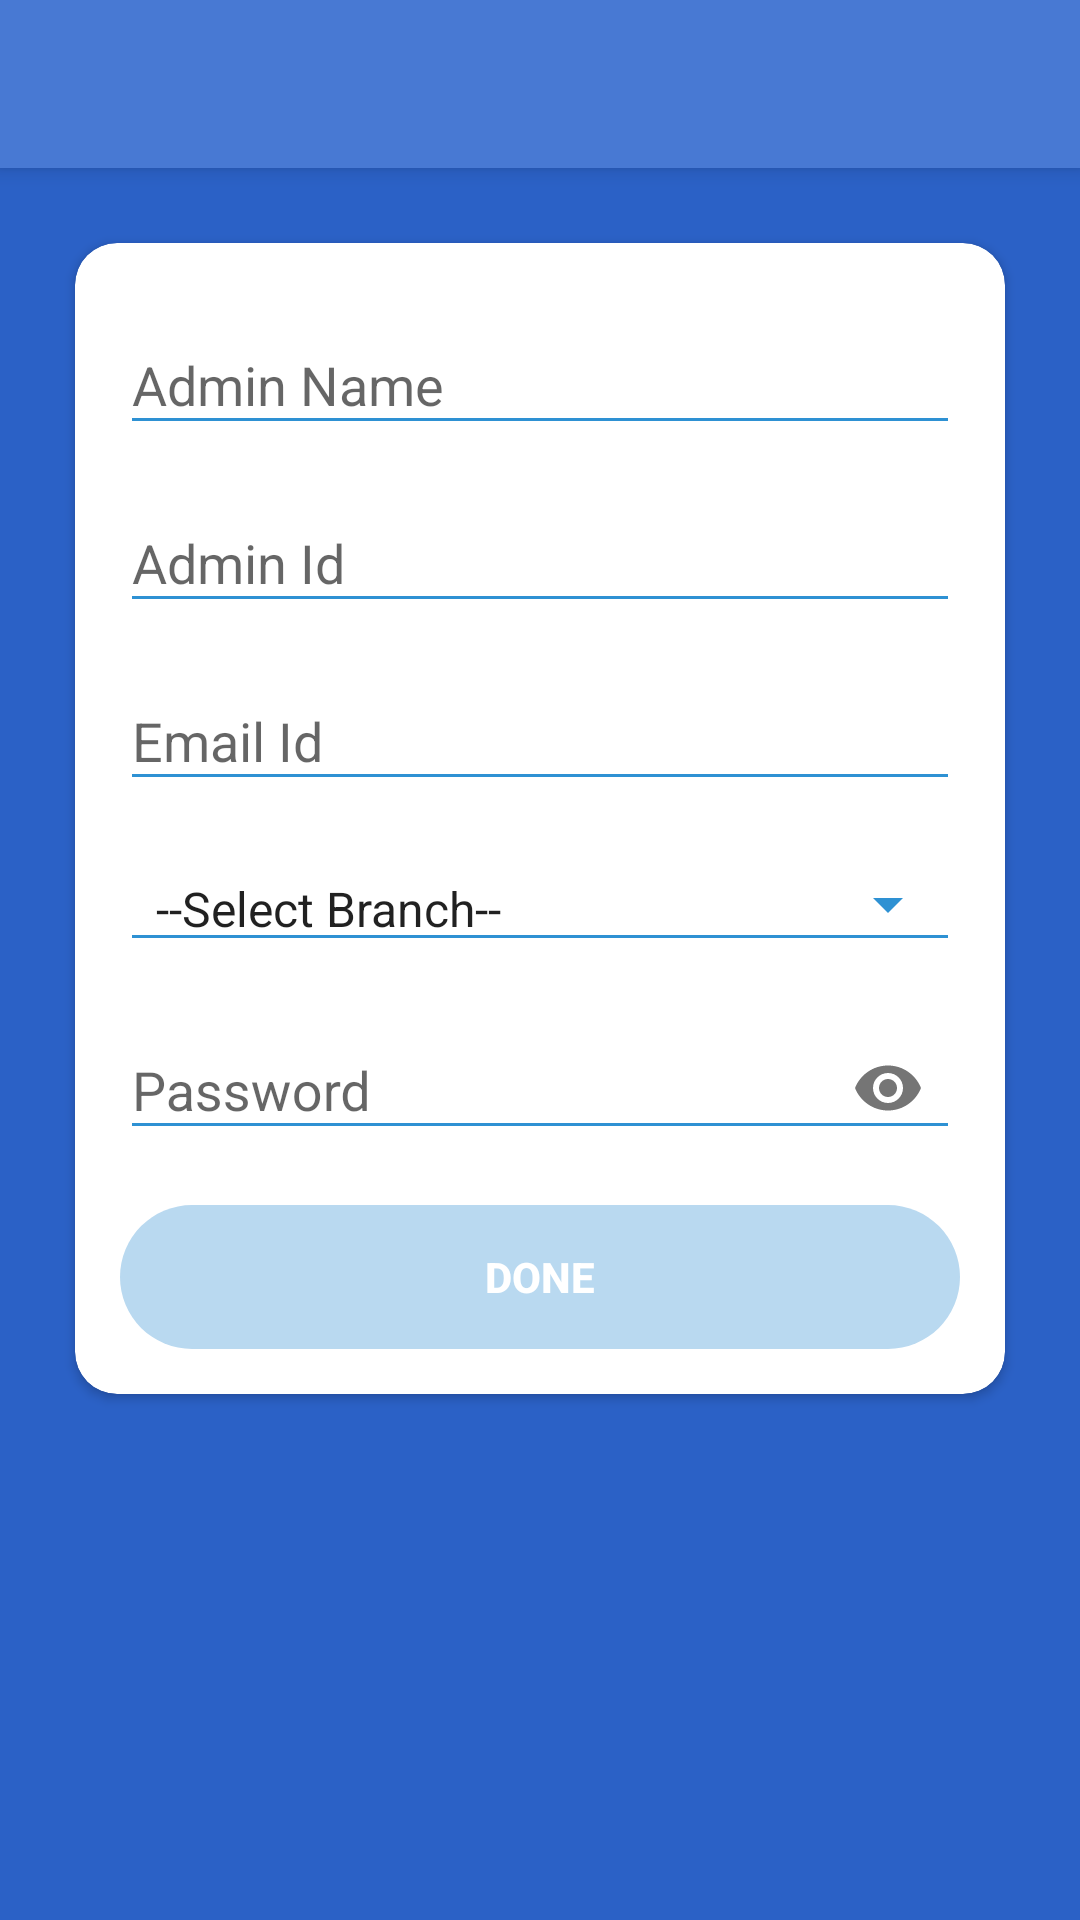

This screen was rendered from an Android layout file. Write that file and the resources it references.
<!-- AndroidManifest.xml: application theme AppTheme -->
<!-- res/layout/activity_admin_registration.xml -->
<?xml version="1.0" encoding="utf-8"?>
<android.support.constraint.ConstraintLayout xmlns:android="http://schemas.android.com/apk/res/android"
    xmlns:app="http://schemas.android.com/apk/res-auto"
    xmlns:tools="http://schemas.android.com/tools"
    android:layout_width="match_parent"
    android:layout_height="match_parent"
    android:focusableInTouchMode="true"
    android:background="@color/colorAccent"
    tools:context=".AdminRegistrationActivity">

    <android.support.v7.widget.Toolbar
            android:id="@+id/admin_registration_toolbar"
            android:layout_width="match_parent"
            android:layout_height="?attr/actionBarSize"
            android:background="?attr/colorPrimary"
            android:elevation="4dp"
            android:theme="@style/ThemeOverlay.AppCompat.Dark"
            app:popupTheme="@style/ThemeOverlay.AppCompat.Light"
            tools:ignore="MissingConstraints"
            android:backgroundTint="@color/color_toolbar"/>
        <ScrollView
            android:layout_width="match_parent"
            android:layout_height="match_parent">

            <LinearLayout
                android:layout_width="match_parent"
                android:layout_height="wrap_content"
                android:orientation="vertical">

                <android.support.v7.widget.CardView
                    android:layout_width="match_parent"
                    android:layout_height="wrap_content"
                    android:layout_marginStart="25dp"
                    android:layout_marginTop="81dp"
                    android:layout_marginEnd="25dp"
                    android:layout_marginBottom="25dp"
                    app:cardBackgroundColor="@android:color/background_light"
                    app:cardCornerRadius="14dp"
                    app:layout_constraintBottom_toBottomOf="parent"
                    app:layout_constraintEnd_toEndOf="parent"
                    app:layout_constraintStart_toStartOf="parent"
                    app:layout_constraintTop_toBottomOf="@+id/student_registration_toolbar">

                    <ScrollView
                        android:layout_width="match_parent"
                        android:layout_height="match_parent">

                        <LinearLayout
                            android:layout_width="match_parent"
                            android:layout_height="wrap_content"
                            android:orientation="vertical">


                            <android.support.design.widget.TextInputLayout
                                android:layout_width="match_parent"
                                android:layout_height="wrap_content"
                                android:layout_marginStart="15dp"
                                android:layout_marginTop="15dp"
                                android:layout_marginEnd="15dp">


                                <EditText
                                    android:id="@+id/tb_add_admin_name"
                                    android:layout_width="match_parent"
                                    android:layout_height="wrap_content"
                                    android:ems="10"
                                    android:hint="Admin Name"
                                    android:backgroundTint="@color/colorPrimary"
                                    android:inputType="textPersonName" />
                            </android.support.design.widget.TextInputLayout>


                            <android.support.design.widget.TextInputLayout
                                android:layout_width="match_parent"
                                android:layout_height="wrap_content"
                                android:layout_marginStart="15dp"
                                android:layout_marginTop="7dp"
                                android:layout_marginEnd="15dp">

                                <EditText
                                    android:id="@+id/tb_add_admin_id"
                                    android:layout_width="match_parent"
                                    android:layout_height="wrap_content"
                                    android:ems="10"
                                    android:hint="Admin Id"
                                    android:backgroundTint="@color/colorPrimary"
                                    android:inputType="textPersonName" />

                            </android.support.design.widget.TextInputLayout>


                            <android.support.design.widget.TextInputLayout
                                android:layout_width="match_parent"
                                android:layout_height="wrap_content"
                                android:layout_marginStart="15dp"
                                android:layout_marginTop="7dp"
                                android:layout_marginEnd="15dp">

                                <EditText
                                    android:id="@+id/tb_add_admin_email"
                                    android:layout_width="match_parent"
                                    android:layout_height="wrap_content"
                                    android:backgroundTint="@color/colorPrimary"
                                    android:ems="10"
                                    android:hint="Email Id"
                                    android:inputType="textEmailAddress" />
                            </android.support.design.widget.TextInputLayout>

                            <Spinner
                                android:id="@+id/spinner_add_admin_branch"
                                android:layout_width="match_parent"
                                android:layout_height="wrap_content"
                                android:backgroundTint="@color/colorPrimary"
                                android:layout_marginStart="15dp"
                                android:layout_marginTop="15dp"
                                android:layout_marginEnd="15dp"
                                android:entries="@array/array_branch_name"
                                style="@style/Widget.AppCompat.Spinner.Underlined"
                                />

                            <android.support.design.widget.TextInputLayout
                                android:layout_width="match_parent"
                                android:layout_height="wrap_content"
                                android:layout_marginStart="15dp"
                                android:layout_marginTop="7dp"
                                android:layout_marginEnd="15dp"
                                app:passwordToggleEnabled="true">


                                <android.support.design.widget.TextInputEditText
                                    android:id="@+id/tb_add_admin_password"
                                    android:layout_width="match_parent"
                                    android:layout_height="wrap_content"
                                    android:backgroundTint="@color/colorPrimary"
                                    android:ems="10"
                                    android:hint="@string/tb_password_signin"
                                    android:inputType="textPassword"
                                    android:maxLines="1"/>
                            </android.support.design.widget.TextInputLayout>

                            <Button

                                android:id="@+id/btn_add_admin_done"
                                android:layout_width="match_parent"
                                android:layout_height="0dp"
                                android:layout_margin="15dp"
                                android:layout_weight="1"
                                android:background="@drawable/button_rounded"
                                android:enabled="false"
                                android:onClick="Done"
                                android:text="Done"
                                android:textColor="@android:color/white"
                                android:textStyle="bold" />

                        </LinearLayout>
                    </ScrollView>
                </android.support.v7.widget.CardView>
            </LinearLayout>
        </ScrollView>
    </android.support.constraint.ConstraintLayout>
<!-- resources referenced by this layout -->
<resources>
  <string-array name="array_branch_name">
          <item>--Select Branch--</item>
          <item>Computer Engineering</item>
          <item>Information Technology</item>
          <item>Electrical Engineering</item>
          <item>Electronics and Communication Engineering</item>
          <item>Mechanical Engineering</item>
          <item>Civil Engineering</item>
      </string-array>
  <color name="colorAccent">#2B61C6</color>
  <color name="colorPrimary">#2e91d3</color>
  <color name="color_toolbar">#4879D3</color>
  <!-- drawable button_rounded (drawable) -->
  <?xml version="1.0" encoding="utf-8"?>
  <selector xmlns:android="http://schemas.android.com/apk/res/android">
  
      <item  android:state_enabled="true" android:state_pressed="true">
          <shape
              android:layout_height="match_parent"
              android:layout_width="wrap_content">
  
              <solid android:color="@color/colorAccent" />
  
              <corners
                  android:bottomLeftRadius="25dp"
                  android:bottomRightRadius="25dp"
                  android:topLeftRadius="25dp"
                  android:topRightRadius="25dp" />
  
          </shape>
      </item>
      <item android:state_enabled="true">
          <shape
              android:layout_height="match_parent"
              android:layout_width="wrap_content">
  
              <solid android:color="@color/colorPrimary" />
  
              <corners
                  android:bottomLeftRadius="25dp"
                  android:bottomRightRadius="25dp"
                  android:topLeftRadius="25dp"
                  android:topRightRadius="25dp" />
  
          </shape>
      </item>
  
      <item android:state_enabled="false">
          <shape
              android:layout_height="match_parent"
              android:layout_width="wrap_content">
  
              <solid android:color="@color/buttondisable" />
  
              <corners
                  android:bottomLeftRadius="25dp"
                  android:bottomRightRadius="25dp"
                  android:topLeftRadius="25dp"
                  android:topRightRadius="25dp" />
  
          </shape>
      </item>
  
  </selector>
  <string name="tb_password_signin">Password</string>
  <style name="AppTheme" parent="Theme.AppCompat.Light.NoActionBar">
          
          <item name="colorPrimary">@color/colorPrimary</item>
          <item name="colorPrimaryDark">@color/colorPrimaryDark</item>
          <item name="colorAccent">@color/colorAccent</item>
      </style>
  <color name="buttondisable">#B9D9F0</color>
  <color name="colorPrimaryDark">#5ea5d4</color>
</resources>
